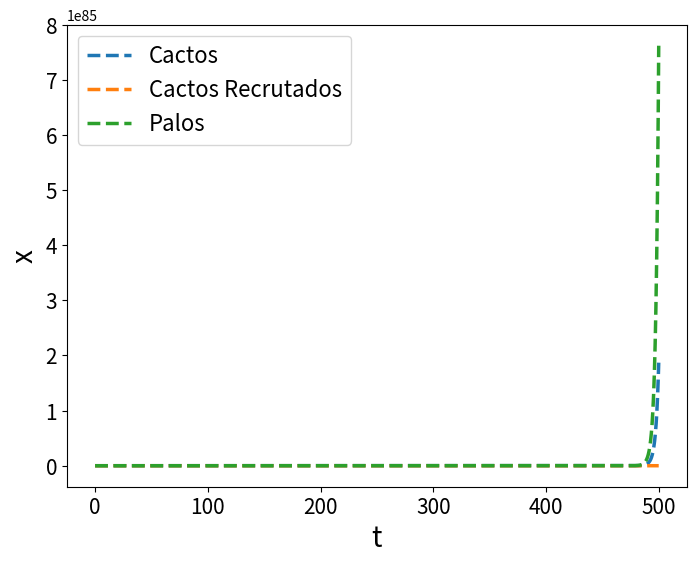

Reproduce this figure in Python.
from numpy import *
from matplotlib.pyplot import *
from scipy.integrate import odeint

# parâmetros
r1 = 0.2
r2 = 0.5
k1 = 10
k2 = 20
x_inicial_1 = 10
x_inicial_2 = 10
x_inicial_3 = 10
taxa_transicao = 0.5
cacto_death = 0.1
taxa_predacao = 0.1
taxa_facilitacao = 1

# passos de tempo
t = arange(0, 500, 0.01)

def modele_facilitacao_amensalismo(
  x, t, r1, k1, r2, k2, taxa_transicao,
  cacto_death, taxa_predacao, taxa_facilitacao):
  
  return array([
  
  # Cactos Recrutados =
  (r1 + taxa_facilitacao * x[2]) *  x[1] - taxa_transicao * x[0], 
  
  # Cactos Adultos =
  taxa_transicao - cacto_death * x[1] - k1 * (x[1] ** 2),
  
  # Arbustos = 
  r2 * x[2] * (1 - (x[1] - taxa_predacao * x[1] / k2))
  ])

#r2 * x[1] * ( 1 - x[1] / k2)


modelo_integrado = odeint(modele_facilitacao_amensalismo, [x_inicial_1, x_inicial_2, x_inicial_3], t, (r1, k1, r2, k2, taxa_transicao, cacto_death, taxa_predacao, taxa_facilitacao))

# plotando a solução
figure(figsize = (8, 6))
tick_params(labelsize = 15)
plot(t, modelo_integrado, linewidth = 2.5, linestyle = "--")
xlabel("t", fontsize = 20) # definir rótulo do eixo x
ylabel("x", fontsize = 20) # e do eixo y
legend(["Cactos", "Cactos Recrutados", "Palos"], fontsize = 16)
savefig("full_model_1.png")
